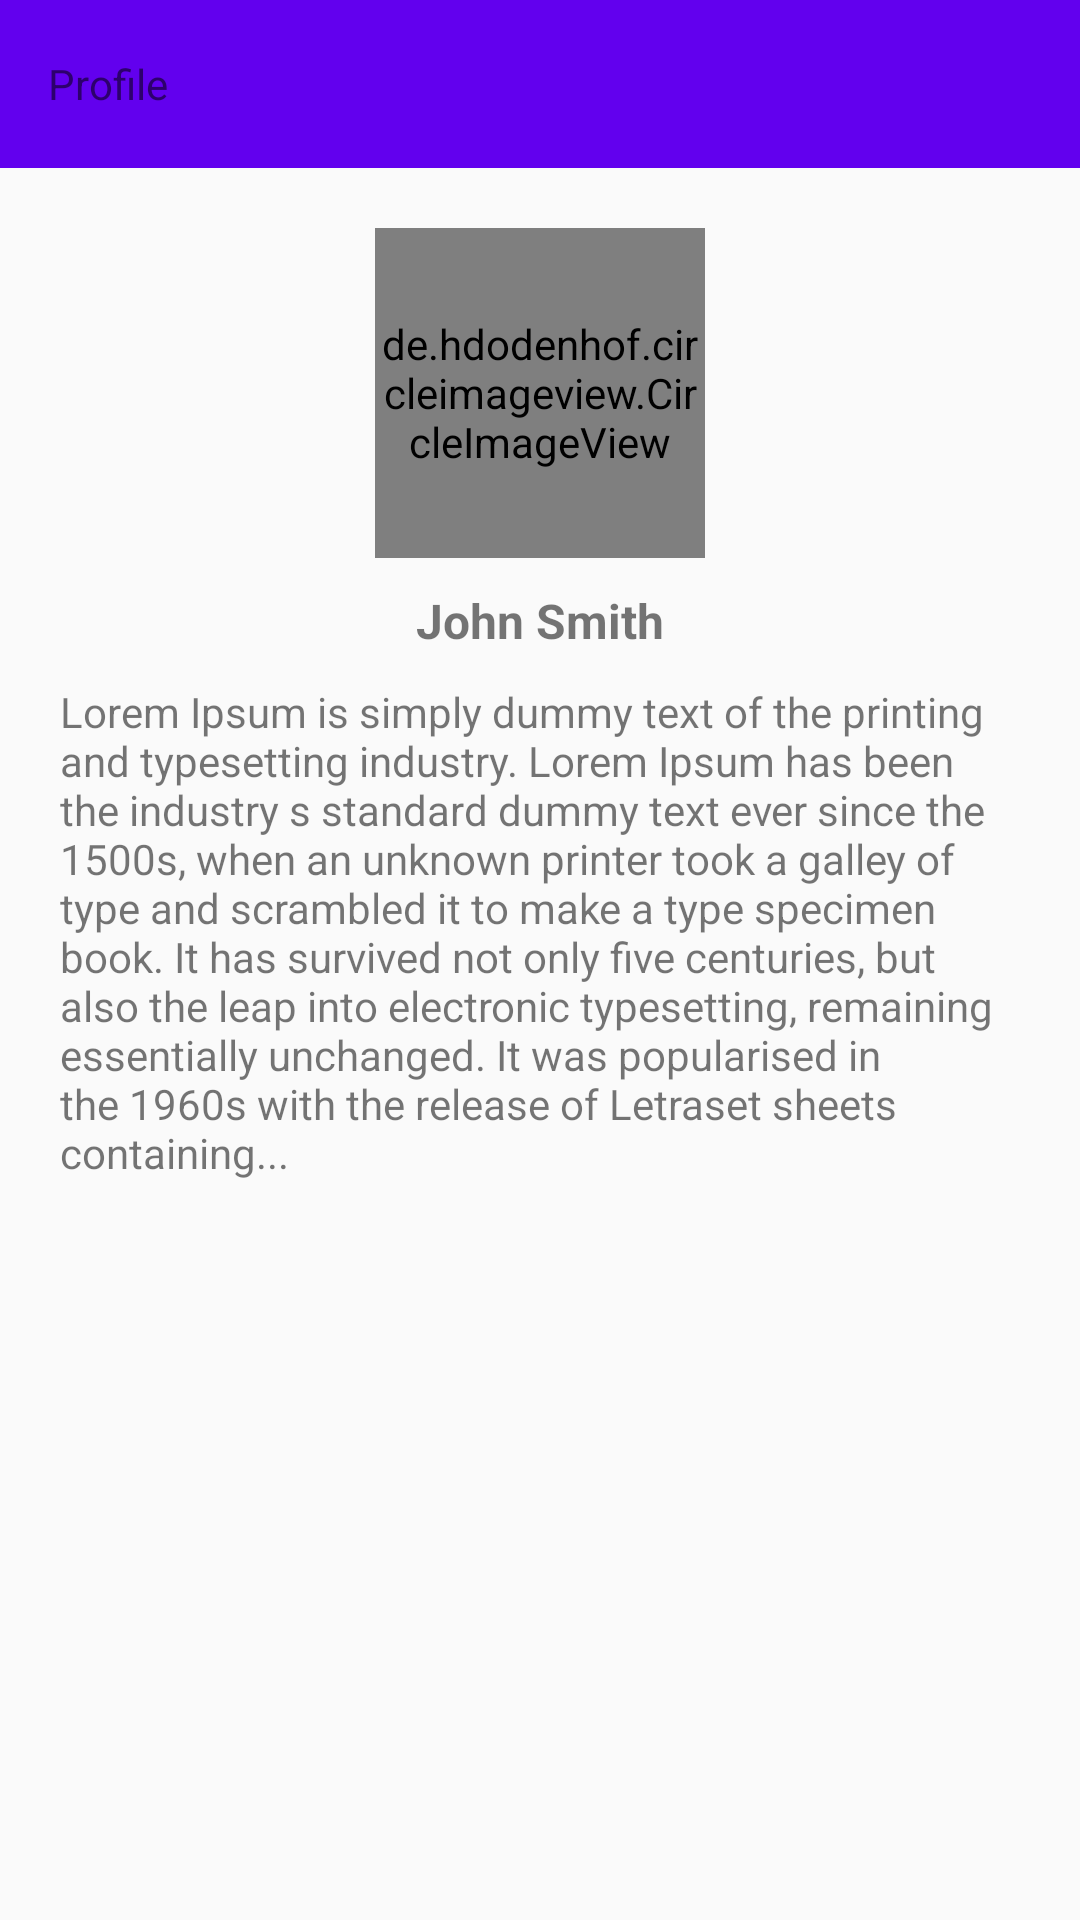

Layout XML and referenced resources for this Android screen:
<!-- AndroidManifest.xml: application theme AppTheme -->
<!-- res/layout/fragment_profile.xml -->
<?xml version="1.0" encoding="utf-8"?>
<LinearLayout xmlns:android="http://schemas.android.com/apk/res/android"
    xmlns:app="http://schemas.android.com/apk/res-auto"
    xmlns:tools="http://schemas.android.com/tools"
    android:layout_width="match_parent"
    android:layout_height="match_parent"
    android:orientation="vertical">

    <android.support.v7.widget.Toolbar
        android:id="@+id/toolbar"
        android:minHeight="?attr/actionBarSize"
        android:layout_width="match_parent"
        android:layout_height="wrap_content"
        app:titleTextColor="@color/colorPrimary"
        android:background="?attr/colorPrimary">

        <TextView
            android:layout_width="wrap_content"
            android:layout_height="wrap_content"
            android:text="Profile"
            android:textColor="@color/colorWhite"/>

    </android.support.v7.widget.Toolbar>

    <de.hdodenhof.circleimageview.CircleImageView
        xmlns:app="http://schemas.android.com/apk/res-auto"
        android:id="@+id/profile_image"
        android:layout_width="110dp"
        android:layout_height="110dp"
        android:src="@drawable/user_message"
        app:civ_border_width="2dp"
        app:civ_border_color="#FF000000"
        android:layout_gravity="center_horizontal"
        android:layout_marginTop="20dp"/>

    <TextView
        android:layout_marginTop="10dp"
        android:layout_gravity="center_horizontal"
        android:layout_width="wrap_content"
        android:layout_height="wrap_content"
        android:textSize="16dp"
        android:textStyle="bold"
        android:text="John Smith"/>

    <TextView
        android:layout_marginTop="10dp"
        android:layout_gravity="center_horizontal"
        android:layout_width="wrap_content"
        android:layout_height="wrap_content"
        android:textSize="14dp"
        android:paddingRight="20dp"
        android:paddingLeft="20dp"
        android:text="@string/lorem_ipsum"/>



</LinearLayout>
<!-- resources referenced by this layout -->
<resources>
  <string name="lorem_ipsum">Lorem Ipsum is simply dummy text of the printing and typesetting industry. Lorem Ipsum has been the industry s standard dummy text ever since the 1500s, when an unknown printer took a galley of type and scrambled it to make a type specimen book. It has survived not only five centuries, but also the leap into electronic typesetting, remaining essentially unchanged. It was popularised in the 1960s with the release of Letraset sheets containing... </string>
  <style name="AppTheme" parent="Theme.AppCompat.Light.NoActionBar">
          
          <item name="colorPrimary">@color/colorPrimary</item>
          <item name="colorPrimaryDark">@color/colorPrimaryDark</item>
          <item name="colorAccent">@color/colorAccent</item>
      </style>
  <!-- not gathered from this repository: default colours our renderer supplied (Android Studio template values) -->
  <color name="colorPrimary">#FF6200EE</color>
  <color name="colorPrimaryDark">#FF3700B3</color>
  <color name="colorAccent">#FF03DAC5</color>
</resources>
